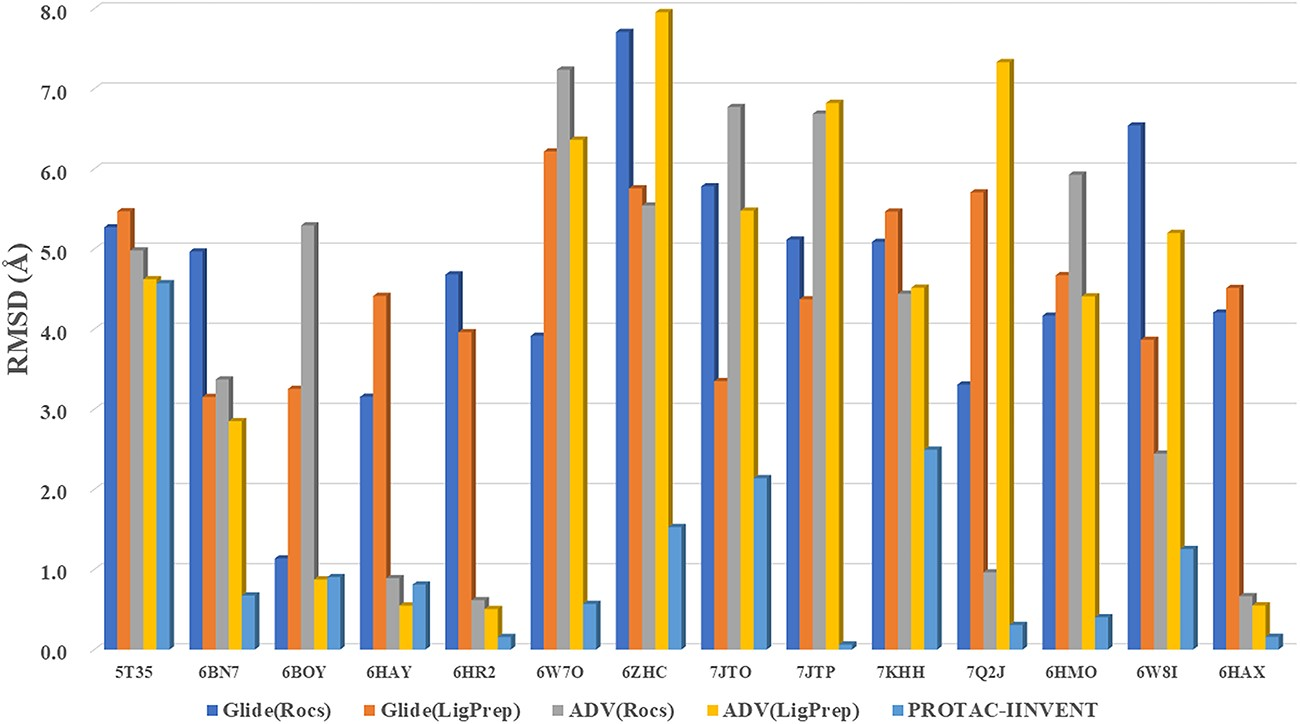

The data file committed next to this chart (first rows):
PDB ID, RMSD
5T35, 4.531
6BN7, 0.631
6BOY, 0.856
6HAY, 0.769
6HR2, 0.106
6W7O, 0.519
6ZHC, 1.481
7JTO, 2.094
7JTP, 0.019
7KHH, 2.456
7Q2J, 0.256
6HMO, 0.356
6W8I, 1.206
6HAX, 0.106
